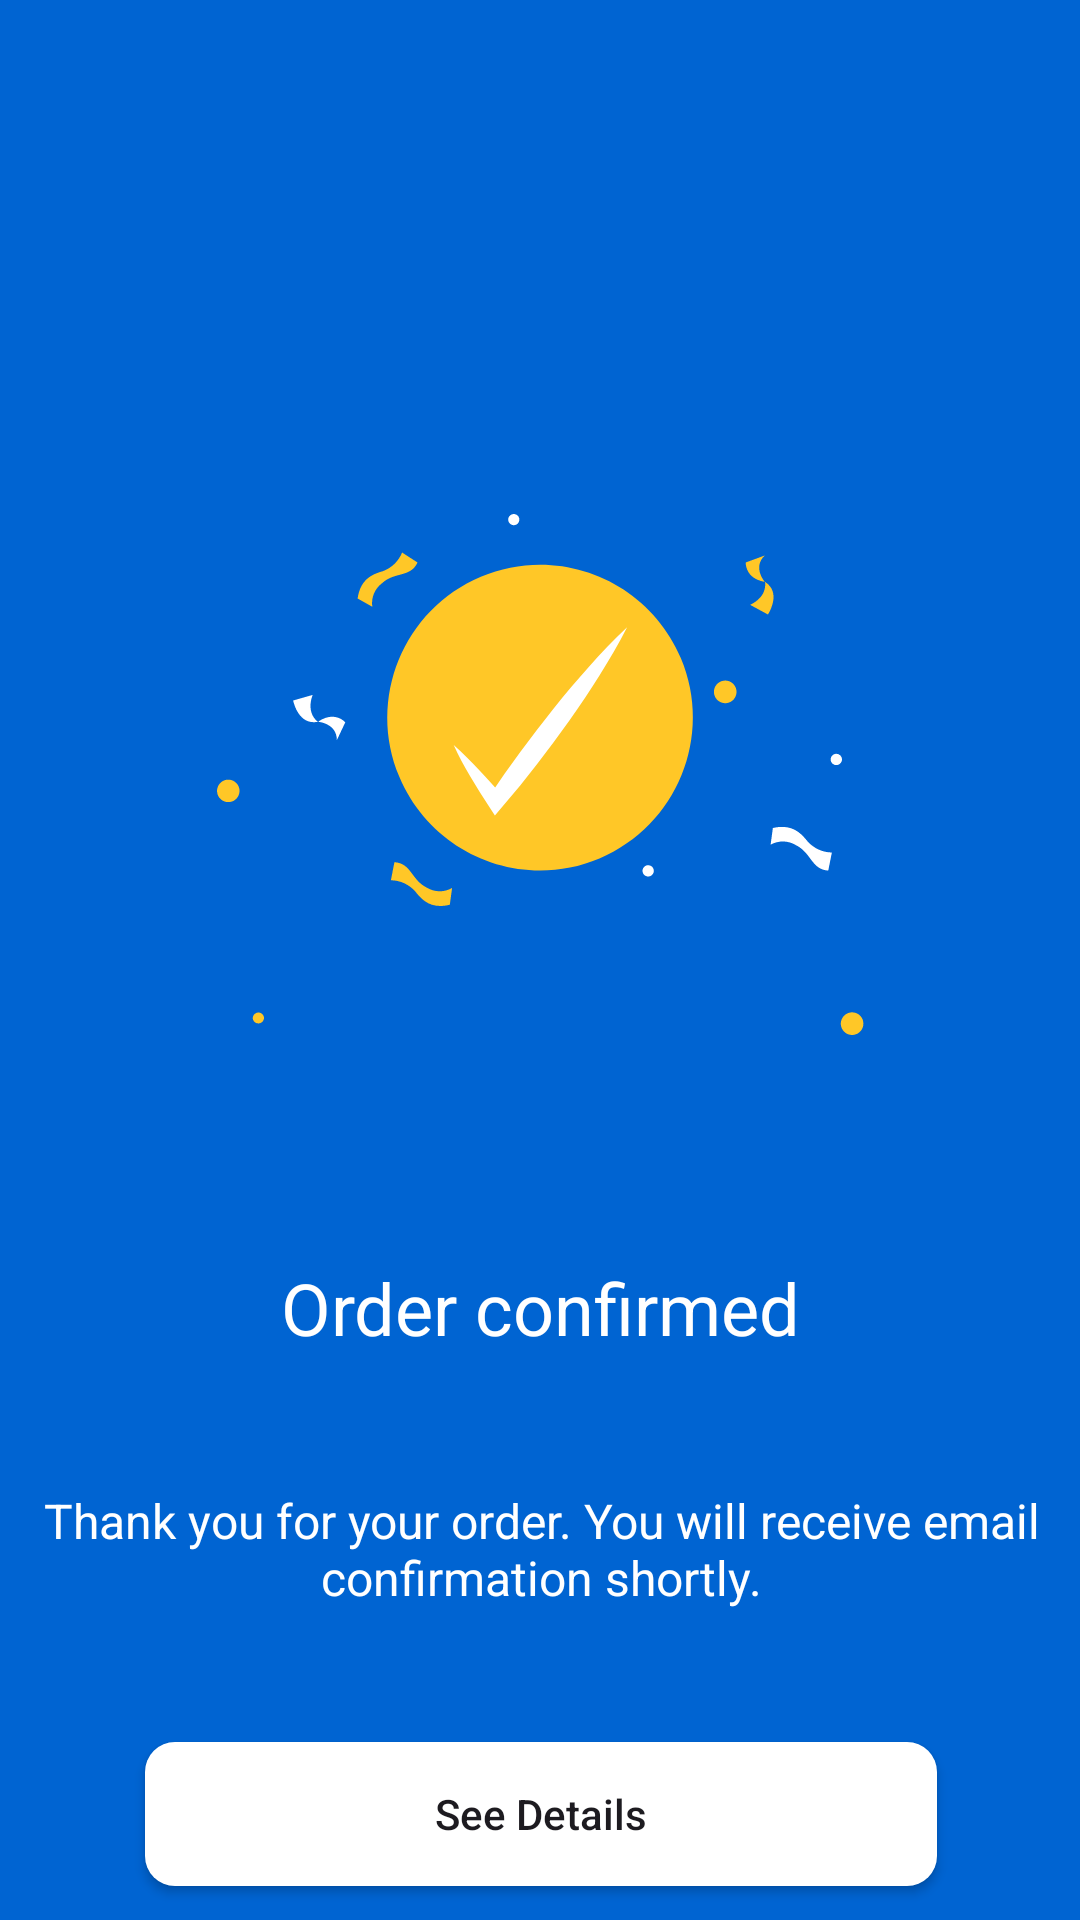

The Android layout XML behind this screen, and the referenced resources:
<!-- AndroidManifest.xml: application theme Theme.FlightApp -->
<!-- res/layout/fragment_payment_successful.xml -->
<?xml version="1.0" encoding="utf-8"?>
<androidx.constraintlayout.widget.ConstraintLayout xmlns:android="http://schemas.android.com/apk/res/android"
    xmlns:app="http://schemas.android.com/apk/res-auto"
    xmlns:tools="http://schemas.android.com/tools"
    android:layout_width="match_parent"
    android:layout_height="match_parent"
    android:background="@color/btn_blue"
    tools:context=".ui.fragments.payment.PaymentSuccessfulFragment">


    <ImageView
        android:id="@+id/imageView"
        android:layout_width="wrap_content"
        android:layout_height="wrap_content"
        android:src="@drawable/paymentsuccessful"
        app:layout_constraintBottom_toBottomOf="parent"
        app:layout_constraintEnd_toEndOf="parent"
        app:layout_constraintStart_toStartOf="parent"
        app:layout_constraintTop_toTopOf="parent"
        app:layout_constraintVertical_bias="0.367" />

    <TextView
        android:id="@+id/orderConfirmedtv"
        android:layout_width="wrap_content"
        android:layout_height="wrap_content"
        android:layout_marginTop="74dp"
        android:text="@string/order_confirmed"
        android:textColor="@color/white"
        android:textSize="24sp"
        app:layout_constraintEnd_toEndOf="@+id/imageView"
        app:layout_constraintStart_toStartOf="@+id/imageView"
        app:layout_constraintTop_toBottomOf="@+id/imageView" />

    <TextView
        android:id="@+id/oderThankYoutv"
        android:layout_width="wrap_content"
        android:layout_height="wrap_content"
        android:layout_marginTop="36dp"
        android:padding="8dp"
        android:text="@string/order_confirmed_message"
        android:textAlignment="center"
        android:textColor="@color/white"
        android:textSize="16sp"
        app:layout_constraintEnd_toEndOf="@+id/orderConfirmedtv"
        app:layout_constraintStart_toStartOf="@+id/orderConfirmedtv"
        app:layout_constraintTop_toBottomOf="@+id/orderConfirmedtv" />


    <androidx.appcompat.widget.AppCompatButton
        android:id="@+id/btnSeeDetails"
        android:layout_width="0dp"
        android:layout_height="wrap_content"
        android:layout_marginHorizontal="48dp"
        android:layout_marginTop="36dp"
        android:background="@drawable/btn_skip"
        android:paddingHorizontal="24dp"
        android:text="@string/see_details"
        android:textAllCaps="false"
        app:layout_constraintEnd_toEndOf="@+id/oderThankYoutv"
        app:layout_constraintStart_toStartOf="@+id/oderThankYoutv"
        app:layout_constraintTop_toBottomOf="@+id/oderThankYoutv" />


</androidx.constraintlayout.widget.ConstraintLayout>
<!-- resources referenced by this layout -->
<resources>
  <color name="btn_blue">#0064D2</color>
  <color name="white">#FFFFFFFF</color>
  <!-- drawable btn_skip (drawable) -->
  <?xml version="1.0" encoding="utf-8"?>
  <shape xmlns:android="http://schemas.android.com/apk/res/android">
      <solid android:color="@color/white" />
      <corners android:radius="10dp" />
  
      <stroke
          android:color="@color/white" />
  
  </shape>
  <!-- drawable paymentsuccessful: vector/xml drawable (drawable, 6198 chars, omitted) -->
  <string name="order_confirmed">Order confirmed</string>
  <string name="order_confirmed_message">Thank you for your order. You will receive email confirmation shortly.</string>
  <string name="see_details">See Details</string>
  <style name="Theme.FlightApp" parent="Base.Theme.FlightApp" />
  <style name="Base.Theme.FlightApp" parent="Theme.Material3.DayNight.NoActionBar">
          
          <item name="android:windowTranslucentStatus">true</item>
          <item name="android:windowTranslucentNavigation">true</item>
          
      </style>
</resources>
